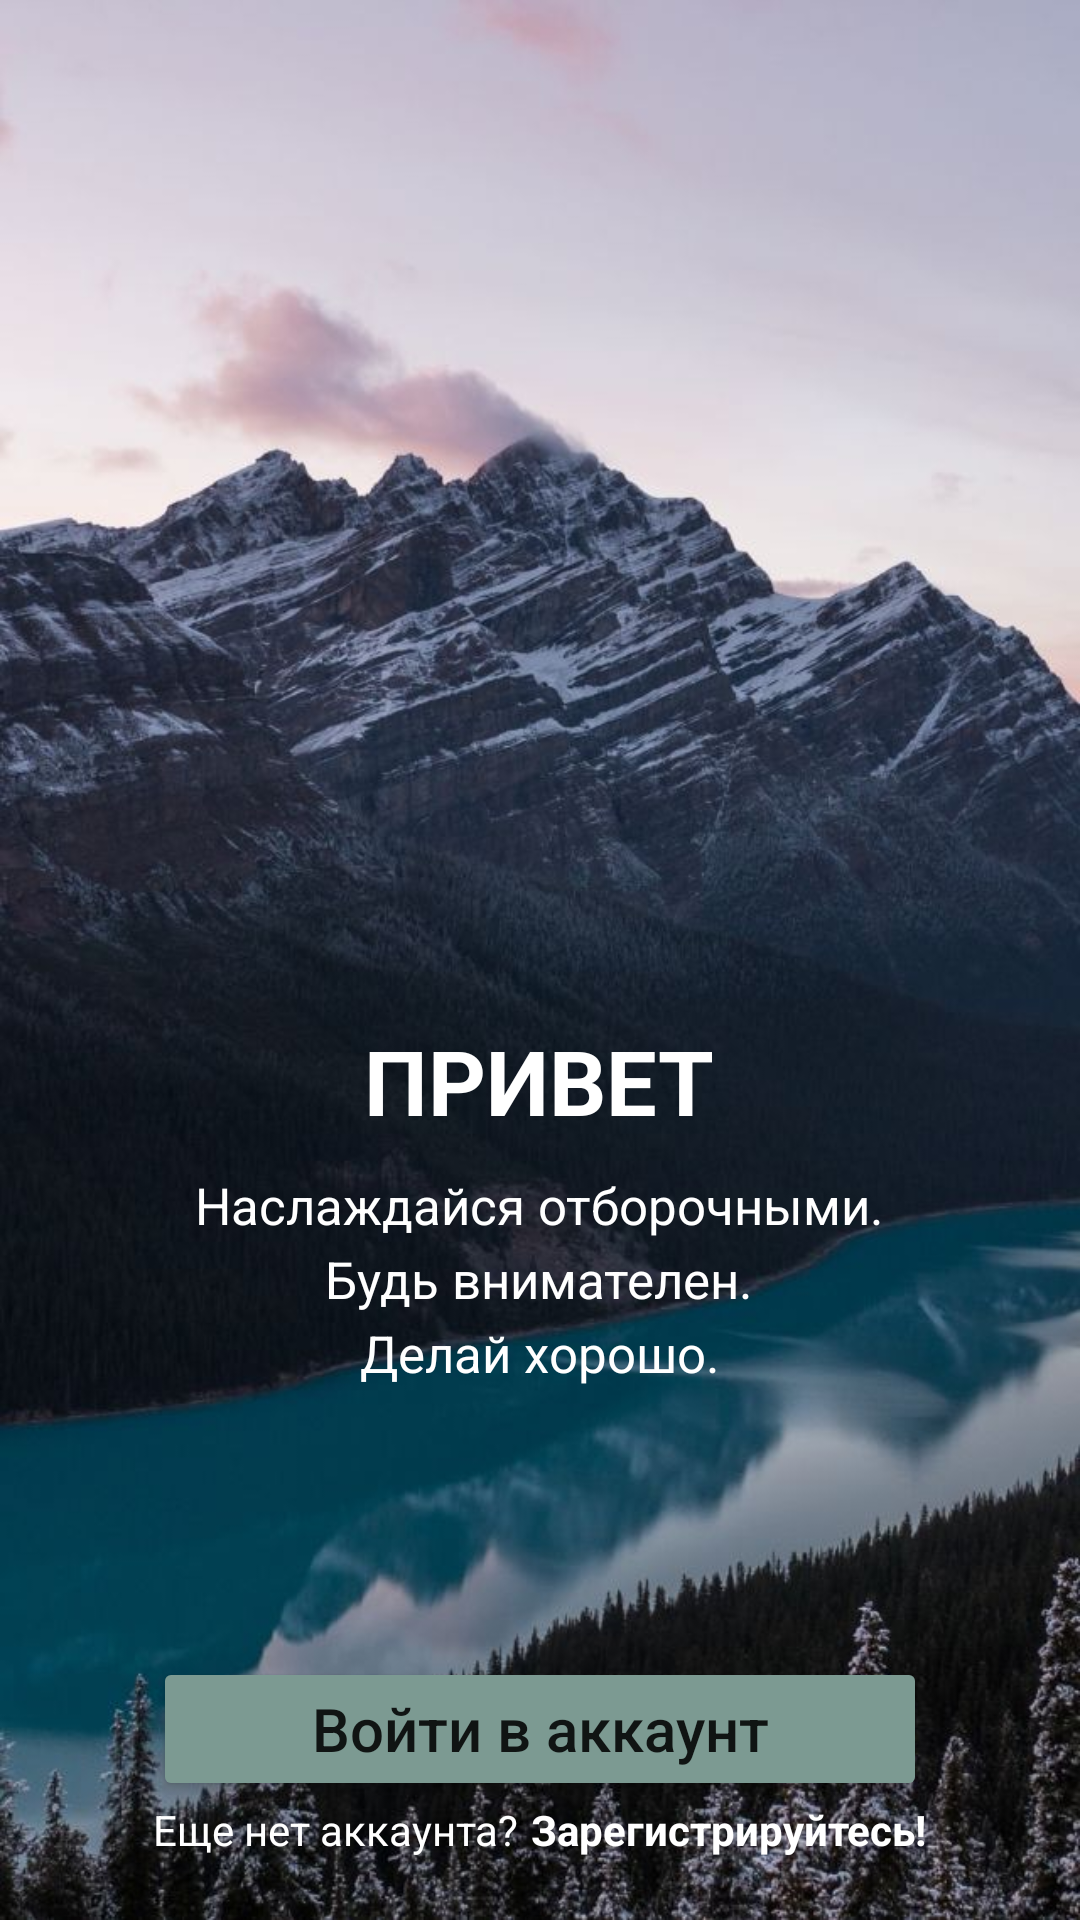

Layout XML and referenced resources for this Android screen:
<!-- AndroidManifest.xml: application theme Theme.RelaxApp -->
<!-- res/layout/activity_welcome.xml -->
<?xml version="1.0" encoding="utf-8"?>
<LinearLayout xmlns:android="http://schemas.android.com/apk/res/android"
    xmlns:tools="http://schemas.android.com/tools"
    android:layout_width="match_parent"
    android:layout_height="match_parent"
    android:background="@drawable/welcome_background"
    android:orientation="vertical"
    tools:context=".ui.WelcomeActivity">

    <ImageView
        android:layout_width="170dp"
        android:layout_height="170dp"
        android:layout_gravity="center"
        android:layout_marginTop="130dp"
        android:src="@drawable/flower" />

    <LinearLayout
        android:layout_width="wrap_content"
        android:layout_height="wrap_content"
        android:layout_gravity="center"
        android:layout_marginTop="40dp"
        android:orientation="vertical">

        <TextView
            android:layout_width="wrap_content"
            android:layout_height="wrap_content"
            android:layout_gravity="center"
            android:text="@string/hello"
            android:textColor="@color/white"
            android:textSize="30sp"
            android:textStyle="bold" />

        <TextView
            android:layout_width="wrap_content"
            android:layout_height="wrap_content"
            android:layout_gravity="center"
            android:layout_marginTop="10dp"
            android:text="@string/enjoy"
            android:textColor="@color/white"
            android:textSize="17sp" />

        <TextView
            android:layout_width="wrap_content"
            android:layout_height="wrap_content"
            android:layout_gravity="center"
            android:layout_marginTop="2dp"
            android:text="@string/pay_attention"
            android:textColor="@color/white"
            android:textSize="17sp" />

        <TextView
            android:layout_width="wrap_content"
            android:layout_height="wrap_content"
            android:layout_gravity="center"
            android:layout_marginTop="2dp"
            android:text="@string/do_well"
            android:textColor="@color/white"
            android:textSize="17sp" />

    </LinearLayout>

    <LinearLayout
        android:layout_width="wrap_content"
        android:layout_height="wrap_content"
        android:layout_gravity="center"
        android:layout_marginTop="90dp"
        android:orientation="vertical">

        <Button
            android:id="@+id/go_to_login_button"
            android:layout_width="match_parent"
            android:layout_height="wrap_content"
            android:layout_gravity="center"
            android:backgroundTint="@color/sedative_green"
            android:padding="8dp"
            android:text="@string/login"
            android:textAllCaps="false"
            android:textSize="20sp" />

        <LinearLayout
            android:layout_width="wrap_content"
            android:layout_height="wrap_content"
            android:layout_gravity="center"
            android:orientation="horizontal">

            <TextView
                android:layout_width="wrap_content"
                android:layout_height="wrap_content"
                android:layout_marginEnd="2dp"
                android:text="@string/no_account_yet"
                android:textColor="@color/white" />

            <TextView
                android:id="@+id/go_to_register_text"
                android:layout_width="wrap_content"
                android:layout_height="wrap_content"
                android:layout_marginStart="2dp"
                android:text="@string/register_rus"
                android:textColor="@color/white"
                android:textStyle="bold" />

        </LinearLayout>

    </LinearLayout>

</LinearLayout>
<!-- resources referenced by this layout -->
<resources>
  <color name="sedative_green">#FF7C9A92</color>
  <color name="white">#FFFFFFFF</color>
  <!-- drawable welcome_background: jpg bitmap (drawable, 89540 bytes) -->
  <string name="do_well">Делай хорошо.</string>
  <string name="enjoy">Наслаждайся отборочными.</string>
  <string name="hello">ПРИВЕТ</string>
  <string name="login">Войти в аккаунт</string>
  <string name="no_account_yet">Еще нет аккаунта?</string>
  <string name="pay_attention">Будь внимателен.</string>
  <string name="register_rus">Зарегистрируйтесь!</string>
  <style name="Theme.RelaxApp" parent="Theme.MaterialComponents.DayNight.DarkActionBar">
          
          <item name="colorPrimary">@color/purple_500</item>
          <item name="colorPrimaryVariant">@color/purple_700</item>
          <item name="colorOnPrimary">@color/white</item>
          
          <item name="colorSecondary">@color/teal_200</item>
          <item name="colorSecondaryVariant">@color/teal_700</item>
          <item name="colorOnSecondary">@color/black</item>
          
          <item name="android:statusBarColor" tools:targetApi="l">?attr/colorPrimaryVariant</item>
          <item name="android:windowBackground">@color/swamp_green</item>
  
  
  
          
      </style>
  <color name="purple_500">#FF6200EE</color>
  <color name="purple_700">#FF3700B3</color>
  <color name="teal_200">#FF03DAC5</color>
  <color name="teal_700">#FF018786</color>
  <color name="black">#FF000000</color>
  <color name="swamp_green">#FF253334</color>
</resources>
